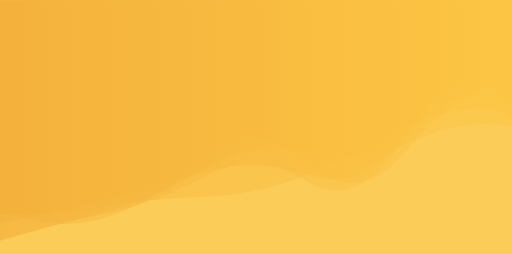
t = 0.00 s
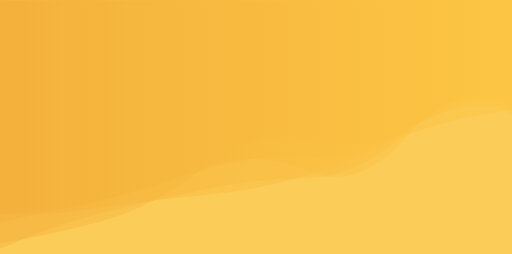
t = 0.83 s
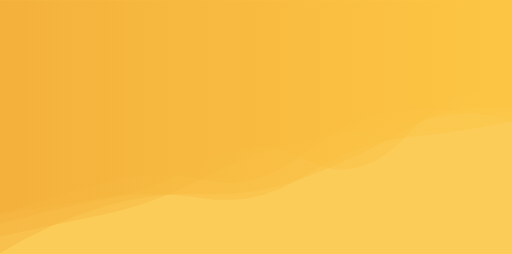
t = 1.67 s
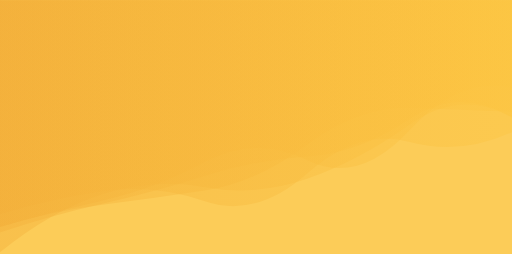
t = 2.50 s
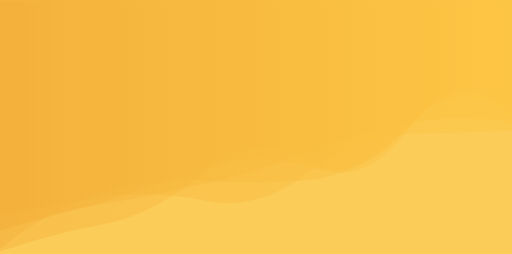
t = 3.34 s
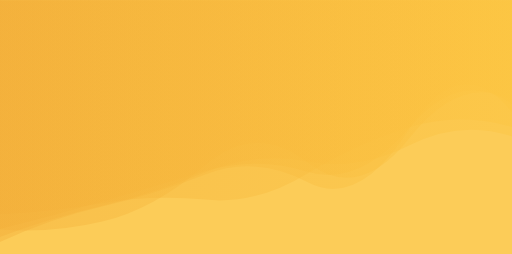
t = 4.17 s

The animated SVG that drew these frames (rendered in a browser with its animation timeline set to each time). Animation: 5 SMIL elements (animate=5); one cycle of 5.00 s, repeats indefinitely.

<svg xmlns="http://www.w3.org/2000/svg" xmlns:xlink="http://www.w3.org/1999/xlink" style="margin:auto;background:#fccc58;display:block;z-index:1;position:relative" width="1439" height="713" preserveAspectRatio="xMidYMid" viewBox="0 0 1439 713">
<g transform=""><linearGradient id="lg-0.6590519274487807" x1="0" x2="1" y1="0" y2="0">
  <stop stop-color="#f3af3a" offset="0"></stop>
  <stop stop-color="#fcc541" offset="1"></stop>
</linearGradient><path d="M 0 0 L 0 655.703 Q 143.9 656.347 287.8 623.588 T 575.6 468.076 T 863.4 455.379 T 1151.2 382.585 T 1439 288.427 L 1439 0 Z" fill="url(#lg-0.6590519274487807)" opacity="0.4">
  <animate attributeName="d" dur="5s" repeatCount="indefinite" keyTimes="0;0.333;0.667;1" calcmod="spline" keySplines="0.2 0 0.2 1;0.2 0 0.2 1;0.2 0 0.2 1" begin="0s" values="M0 0L 0 582.756122419025Q 143.9 655.7732401072082  287.8 613.7633394543839T 575.6 448.6813805865636T 863.4 457.8336701238593T 1151.2 413.81312616812687T 1439 237.20219545689594L 1439 0 Z;M0 0L 0 599.3692480856744Q 143.9 553.3462793715694  287.8 513.7031455707395T 575.6 506.3860278126822T 863.4 425.559206653804T 1151.2 308.5254662969225T 1439 338.2183019269832L 1439 0 Z;M0 0L 0 706.2000752948619Q 143.9 656.744686810222  287.8 630.3892907848481T 575.6 481.5012923964126T 863.4 453.6800961747892T 1151.2 360.9677188861856T 1439 323.88845302619956L 1439 0 Z;M0 0L 0 582.756122419025Q 143.9 655.7732401072082  287.8 613.7633394543839T 575.6 448.6813805865636T 863.4 457.8336701238593T 1151.2 413.81312616812687T 1439 237.20219545689594L 1439 0 Z"></animate>
</path><path d="M 0 0 L 0 601.598 Q 143.9 593.398 287.8 568.65 T 575.6 562.128 T 863.4 487.035 T 1151.2 357.181 T 1439 362.973 L 1439 0 Z" fill="url(#lg-0.6590519274487807)" opacity="0.4">
  <animate attributeName="d" dur="5s" repeatCount="indefinite" keyTimes="0;0.333;0.667;1" calcmod="spline" keySplines="0.2 0 0.2 1;0.2 0 0.2 1;0.2 0 0.2 1" begin="-1s" values="M0 0L 0 601.5967535735317Q 143.9 593.218753172324  287.8 568.4553611134872T 575.6 562.2885054044033T 863.4 486.9692309951202T 1151.2 357.1778435035053T 1439 363.6445179394065L 1439 0 Z;M0 0L 0 601.7061912601798Q 143.9 611.7902289613982  287.8 588.5916660542954T 575.6 545.6859245597889T 863.4 493.77956179240874T 1151.2 357.49271091849323T 1439 294.2499432610334L 1439 0 Z;M0 0L 0 601.5906381946187Q 143.9 555.0146337708939  287.8 533.9874844744689T 575.6 565.523394790589T 863.4 487.2809381636662T 1151.2 403.2969401746625T 1439 371.8532599360082L 1439 0 Z;M0 0L 0 601.5967535735317Q 143.9 593.218753172324  287.8 568.4553611134872T 575.6 562.2885054044033T 863.4 486.9692309951202T 1151.2 357.1778435035053T 1439 363.6445179394065L 1439 0 Z"></animate>
</path><path d="M 0 0 L 0 683.295 Q 143.9 607.093 287.8 572.439 T 575.6 493.848 T 863.4 510.613 T 1151.2 359.49 T 1439 318.939 L 1439 0 Z" fill="url(#lg-0.6590519274487807)" opacity="0.4">
  <animate attributeName="d" dur="5s" repeatCount="indefinite" keyTimes="0;0.333;0.667;1" calcmod="spline" keySplines="0.2 0 0.2 1;0.2 0 0.2 1;0.2 0 0.2 1" begin="-2s" values="M0 0L 0 707.3389664708277Q 143.9 572.1187722134968  287.8 524.0327322870514T 575.6 514.0216393336239T 863.4 505.43984408492236T 1151.2 345.0795518759289T 1439 343.0294374285936L 1439 0 Z;M0 0L 0 667.9403856075153Q 143.9 629.4270718283021  287.8 603.3521587450948T 575.6 480.9652885182293T 863.4 513.9169727541242T 1151.2 368.69185748909564T 1439 303.5545467689875L 1439 0 Z;M0 0L 0 712.0162413582159Q 143.9 637.4635095539933  287.8 595.6265557374071T 575.6 552.8410783236784T 863.4 494.443618983364T 1151.2 362.4799138716445T 1439 296.7180927477454L 1439 0 Z;M0 0L 0 707.3389664708277Q 143.9 572.1187722134968  287.8 524.0327322870514T 575.6 514.0216393336239T 863.4 505.43984408492236T 1151.2 345.0795518759289T 1439 343.0294374285936L 1439 0 Z"></animate>
</path><path d="M 0 0 L 0 645.578 Q 143.9 609.83 287.8 566.722 T 575.6 480.4 T 863.4 480.127 T 1151.2 355.161 T 1439 282.738 L 1439 0 Z" fill="url(#lg-0.6590519274487807)" opacity="0.4">
  <animate attributeName="d" dur="5s" repeatCount="indefinite" keyTimes="0;0.333;0.667;1" calcmod="spline" keySplines="0.2 0 0.2 1;0.2 0 0.2 1;0.2 0 0.2 1" begin="-3s" values="M0 0L 0 630.0719248024341Q 143.9 586.8460959554998  287.8 561.2231951870403T 575.6 444.8029686089092T 863.4 438.46414995538925T 1151.2 372.3696823994061T 1439 238.43679442137147L 1439 0 Z;M0 0L 0 651.6309323237969Q 143.9 614.0555689363742  287.8 568.64249773983T 575.6 479.392288044651T 863.4 475.69489753593757T 1151.2 349.2574409760549T 1439 262.0499312667975L 1439 0 Z;M0 0L 0 622.8383526711792Q 143.9 593.9579561960777  287.8 559.5073802228114T 575.6 484.1861803725464T 863.4 496.7760058085567T 1151.2 377.33630017135204T 1439 360.45236981190124L 1439 0 Z;M0 0L 0 630.0719248024341Q 143.9 586.8460959554998  287.8 561.2231951870403T 575.6 444.8029686089092T 863.4 438.46414995538925T 1151.2 372.3696823994061T 1439 238.43679442137147L 1439 0 Z"></animate>
</path><path d="M 0 0 L 0 662.094 Q 143.9 609.597 287.8 577.2 T 575.6 490.368 T 863.4 448.63 T 1151.2 396.687 T 1439 376.3 L 1439 0 Z" fill="url(#lg-0.6590519274487807)" opacity="0.4">
  <animate attributeName="d" dur="5s" repeatCount="indefinite" keyTimes="0;0.333;0.667;1" calcmod="spline" keySplines="0.2 0 0.2 1;0.2 0 0.2 1;0.2 0 0.2 1" begin="-4s" values="M0 0L 0 684.534642336247Q 143.9 664.834649546851  287.8 625.2011795353864T 575.6 468.86438492815455T 863.4 386.5542135970072T 1151.2 371.6081481758711T 1439 299.3712644532448L 1439 0 Z;M0 0L 0 632.8991240558581Q 143.9 585.8850630326757  287.8 569.8059307995009T 575.6 542.4776430836673T 863.4 408.36924480776776T 1151.2 295.36319594283634T 1439 315.7776757496204L 1439 0 Z;M0 0L 0 668.9850047072845Q 143.9 615.1939654498951  287.8 578.9446035032857T 575.6 478.0689516522855T 863.4 458.13310747371054T 1151.2 420.60131533938096T 1439 390.5848302822675L 1439 0 Z;M0 0L 0 684.534642336247Q 143.9 664.834649546851  287.8 625.2011795353864T 575.6 468.86438492815455T 863.4 386.5542135970072T 1151.2 371.6081481758711T 1439 299.3712644532448L 1439 0 Z"></animate>
</path></g>
</svg>
